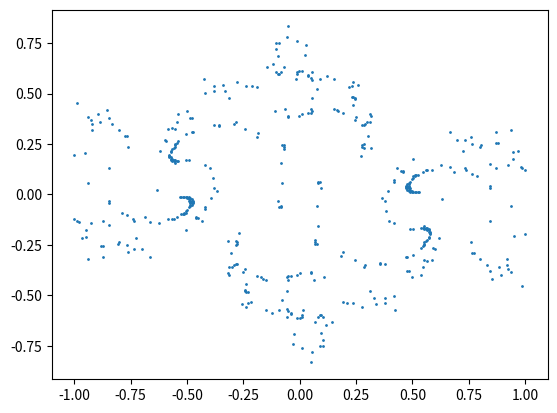

The matplotlib source for this figure:
import cmath
import numpy as np
import matplotlib.pyplot as plt

A = np.linspace(-1, 1, 300)
B = np.linspace(-1, 1, 300)
X = []
Y = []

for a in A:
    for b in B:
        z = complex(a, b)
        i = 0
        while abs(z) < 2 and i < 100:
            c = complex(-0.7927, 0.1609)
            z = z*z + c
            i += 1
        if i==30:
            X.append(a)
            Y.append(b)

plt.scatter(X, Y, s=1)
plt.show()